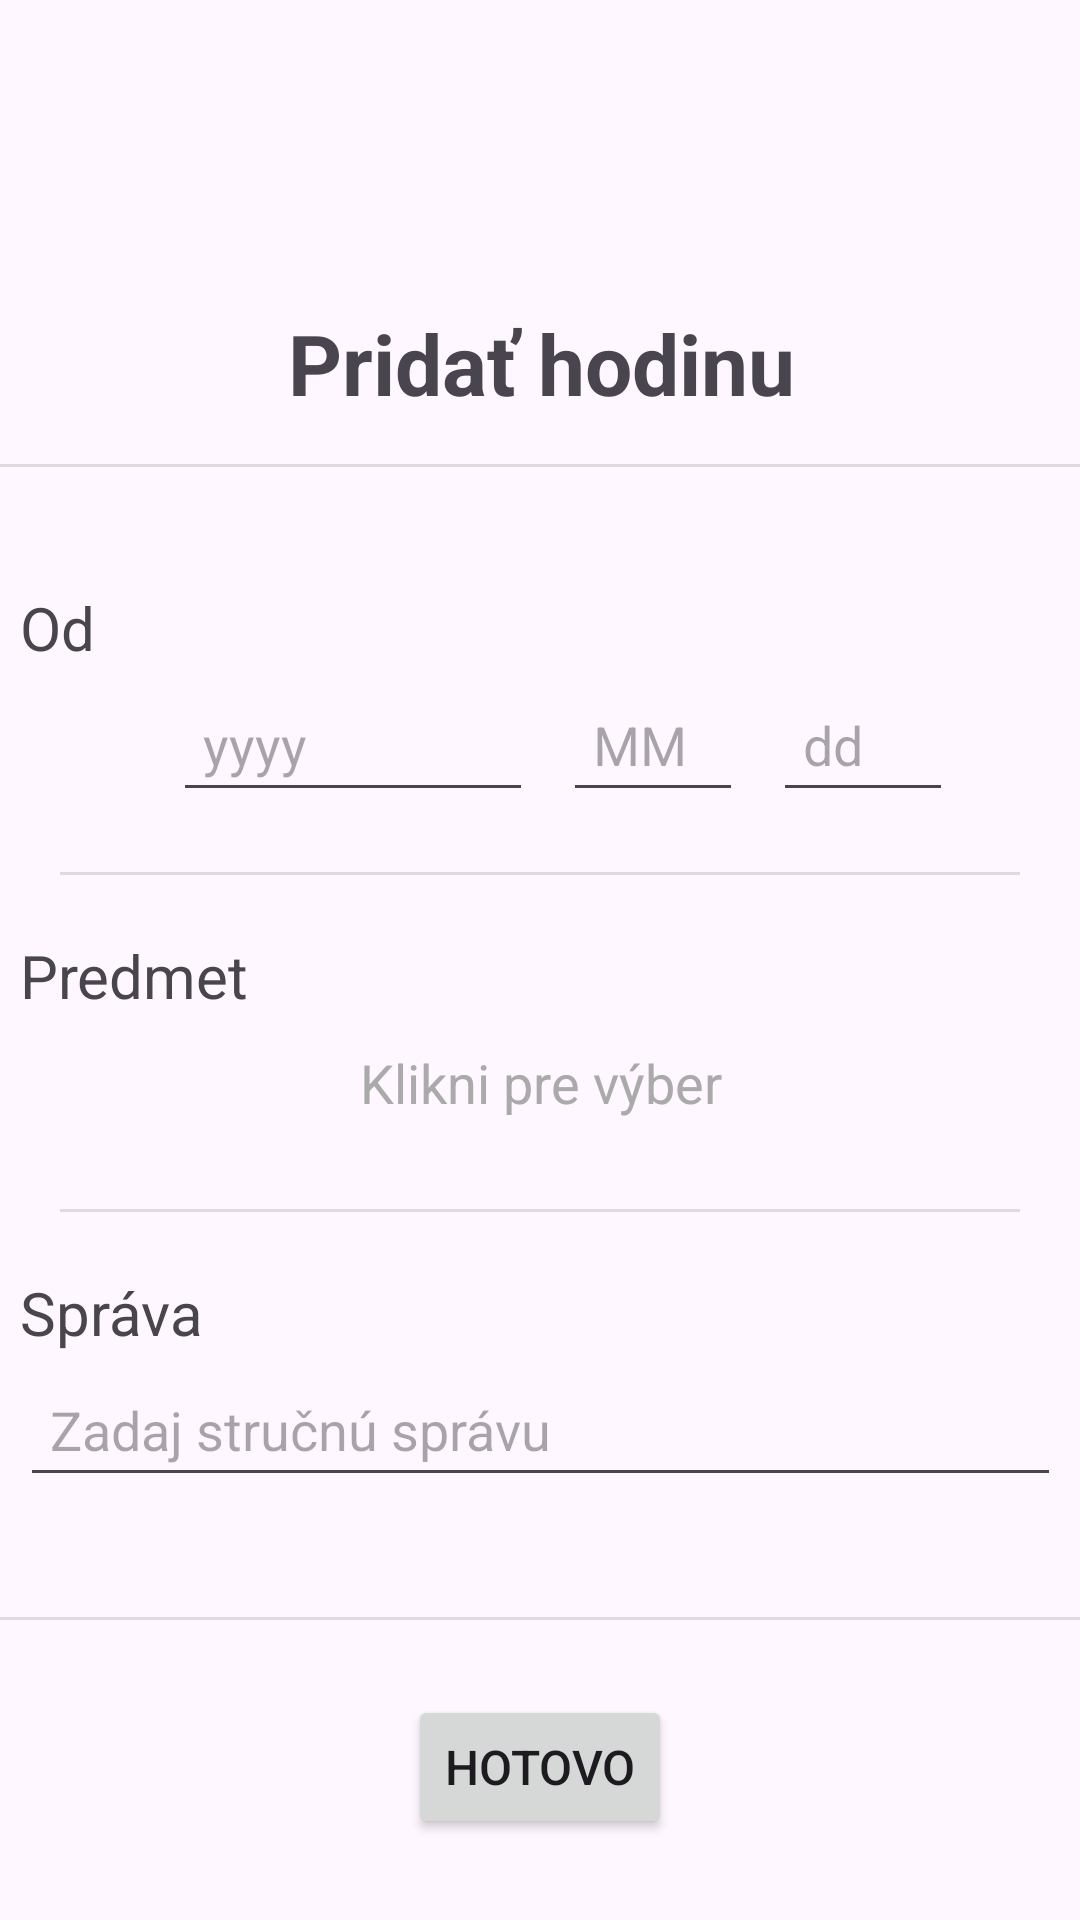

Android layout source for this screen:
<!-- AndroidManifest.xml: application theme Theme.IA -->
<!-- res/layout/activity_lesson.xml -->
<?xml version="1.0" encoding="utf-8"?>
<androidx.constraintlayout.widget.ConstraintLayout xmlns:android="http://schemas.android.com/apk/res/android"
    xmlns:app="http://schemas.android.com/apk/res-auto"
    xmlns:tools="http://schemas.android.com/tools"
    android:layout_width="match_parent"
    android:layout_height="match_parent">

    <TextView
        android:id="@+id/lesson_header"
        android:layout_width="387dp"
        android:layout_height="wrap_content"
        android:text="Pridať hodinu"
        android:textAlignment="center"
        android:textAllCaps="false"
        android:textSize="28sp"
        android:textStyle="bold"
        app:layout_constraintBottom_toBottomOf="parent"
        app:layout_constraintEnd_toEndOf="parent"
        app:layout_constraintStart_toStartOf="parent"
        app:layout_constraintTop_toTopOf="parent"
        app:layout_constraintVertical_bias="0.17000002" />

    <View
        android:id="@+id/lesson_header_divider"
        android:layout_width="match_parent"
        android:layout_height="1dp"
        android:layout_marginTop="15dp"
        android:background="?android:attr/listDivider"
        app:layout_constraintEnd_toEndOf="parent"
        app:layout_constraintStart_toStartOf="parent"
        app:layout_constraintTop_toBottomOf="@+id/lesson_header" />

    <TextView
        android:id="@+id/lesson_from_text"
        android:layout_width="347dp"
        android:layout_height="wrap_content"
        android:layout_marginTop="40dp"
        android:text="Od"
        android:textSize="20sp"
        app:layout_constraintEnd_toEndOf="parent"
        app:layout_constraintStart_toStartOf="parent"
        app:layout_constraintTop_toBottomOf="@+id/lesson_header_divider" />

    <EditText
        android:id="@+id/lesson_from_date_year"
        android:layout_width="120dp"
        android:layout_height="48dp"
        android:ems="10"
        android:hint="yyyy"
        android:inputType="date"
        android:paddingStart="10dp"
        android:paddingEnd="0dp"
        app:layout_constraintEnd_toEndOf="parent"
        app:layout_constraintHorizontal_bias="0.24"
        app:layout_constraintStart_toStartOf="parent"
        app:layout_constraintTop_toBottomOf="@+id/lesson_from_text" />

    <EditText
        android:id="@+id/lesson_from_date_month"
        android:layout_width="60dp"
        android:layout_height="48dp"
        android:layout_marginStart="10dp"
        android:ems="10"
        android:hint="MM"
        android:inputType="date"
        android:paddingStart="10dp"
        android:paddingEnd="0dp"
        app:layout_constraintStart_toEndOf="@+id/lesson_from_date_year"
        app:layout_constraintTop_toBottomOf="@+id/lesson_from_text" />

    <EditText
        android:id="@+id/lesson_from_date_day"
        android:layout_width="60dp"
        android:layout_height="48dp"
        android:layout_marginStart="10dp"
        android:ems="10"
        android:hint="dd"
        android:inputType="date"
        android:paddingStart="10dp"
        android:paddingEnd="0dp"
        app:layout_constraintStart_toEndOf="@+id/lesson_from_date_month"
        app:layout_constraintTop_toBottomOf="@+id/lesson_from_text" />

    <View
        android:id="@+id/lesson_from_divider"
        android:layout_width="0dp"
        android:layout_height="1dp"
        android:layout_marginStart="20dp"
        android:layout_marginTop="20dp"
        android:layout_marginEnd="20dp"
        android:background="?android:attr/listDivider"
        app:layout_constraintEnd_toEndOf="parent"
        app:layout_constraintStart_toStartOf="parent"
        app:layout_constraintTop_toBottomOf="@+id/lesson_from_date_year" />

    <TextView
        android:id="@+id/lesson_subject_text"
        android:layout_width="347dp"
        android:layout_height="wrap_content"
        android:layout_marginTop="20dp"
        android:text="Predmet"
        android:textSize="20sp"
        app:layout_constraintEnd_toEndOf="parent"
        app:layout_constraintStart_toStartOf="parent"
        app:layout_constraintTop_toBottomOf="@+id/lesson_from_divider" />

    <TextView
        android:id="@+id/lesson_subject_input"
        android:layout_width="347dp"
        android:layout_height="wrap_content"
        android:paddingTop="10dp"
        android:paddingBottom="10dp"
        android:text="Klikni pre výber"
        android:textAlignment="center"
        android:textColor="@android:color/darker_gray"
        android:textSize="18sp"
        app:layout_constraintEnd_toEndOf="parent"
        app:layout_constraintStart_toStartOf="parent"
        app:layout_constraintTop_toBottomOf="@+id/lesson_subject_text" />

    <View
        android:id="@+id/lesson_subject_divider"
        android:layout_width="0dp"
        android:layout_height="1dp"
        android:layout_marginStart="20dp"
        android:layout_marginTop="20dp"
        android:layout_marginEnd="20dp"
        android:background="?android:attr/listDivider"
        app:layout_constraintEnd_toEndOf="parent"
        app:layout_constraintStart_toStartOf="parent"
        app:layout_constraintTop_toBottomOf="@+id/lesson_subject_input" />

    <TextView
        android:id="@+id/lesson_message_text"
        android:layout_width="347dp"
        android:layout_height="wrap_content"
        android:layout_marginTop="20dp"
        android:text="Správa"
        android:textSize="20sp"
        app:layout_constraintEnd_toEndOf="parent"
        app:layout_constraintStart_toStartOf="parent"
        app:layout_constraintTop_toBottomOf="@+id/lesson_subject_divider" />

    <EditText
        android:id="@+id/lesson_message_input"
        android:layout_width="347dp"
        android:layout_height="48dp"
        android:ems="10"
        android:hint="Zadaj stručnú správu"
        android:inputType="text"
        android:paddingStart="10dp"
        android:paddingEnd="0dp"
        app:layout_constraintEnd_toEndOf="parent"
        app:layout_constraintStart_toStartOf="parent"
        app:layout_constraintTop_toBottomOf="@+id/lesson_message_text" />

    <View
        android:id="@+id/lesson_message_divider"
        android:layout_width="409dp"
        android:layout_height="1dp"
        android:layout_marginTop="40dp"
        android:background="?android:attr/listDivider"
        app:layout_constraintEnd_toEndOf="parent"
        app:layout_constraintStart_toStartOf="parent"
        app:layout_constraintTop_toBottomOf="@+id/lesson_message_input" />

    <Button
        android:id="@+id/lesson_finish_button"
        android:layout_width="wrap_content"
        android:layout_height="wrap_content"
        android:layout_marginTop="25dp"
        android:paddingTop="10dp"
        android:paddingBottom="10dp"
        android:text="Hotovo"
        android:textSize="16sp"
        app:layout_constraintEnd_toEndOf="parent"
        app:layout_constraintStart_toStartOf="parent"
        app:layout_constraintTop_toBottomOf="@+id/lesson_message_divider" />

</androidx.constraintlayout.widget.ConstraintLayout>
<!-- resources referenced by this layout -->
<resources>
  <style name="Theme.IA" parent="Base.Theme.IA" />
  <style name="Base.Theme.IA" parent="Theme.Material3.DayNight.NoActionBar">
          
          
      </style>
</resources>
